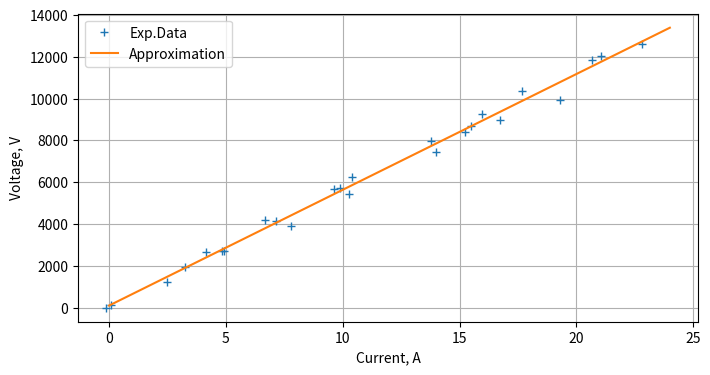

Write the Python code that produced this figure.
import matplotlib.pyplot as plt
import numpy as np
from random import gauss
from statistics import mean
def MNK(xdata, ydata):
    l = len(xdata)
    a = (mean(x*y for x, y in zip(xdata, ydata))*l - mean(ydata)*l*mean(xdata)) / (mean(x**2 for x in xdata)*l - mean(xdata)**2*l)
    b = mean(ydata) - a * mean(xdata)
    return a, b
N = 25
current = [x*2.75/3 + gauss(0.0, 0.7) for x in range(N)]
voltage = [c * (562.79462 + gauss(0.0, 35)) + gauss(0.0, 100) for c in current]
a, b = MNK(current, voltage)
fig = plt.figure(figsize=(8, 4))
ax = fig.add_subplot(111)
ax.plot(current, voltage, '+', label='Exp.Data')
xdata = list(range(N))
ax.plot(xdata, [a*x+b for x in xdata], label='Approximation')
plt.xlabel('Current, A')
plt.ylabel('Voltage, V')
ax.grid()
plt.legend()
plt.show()
